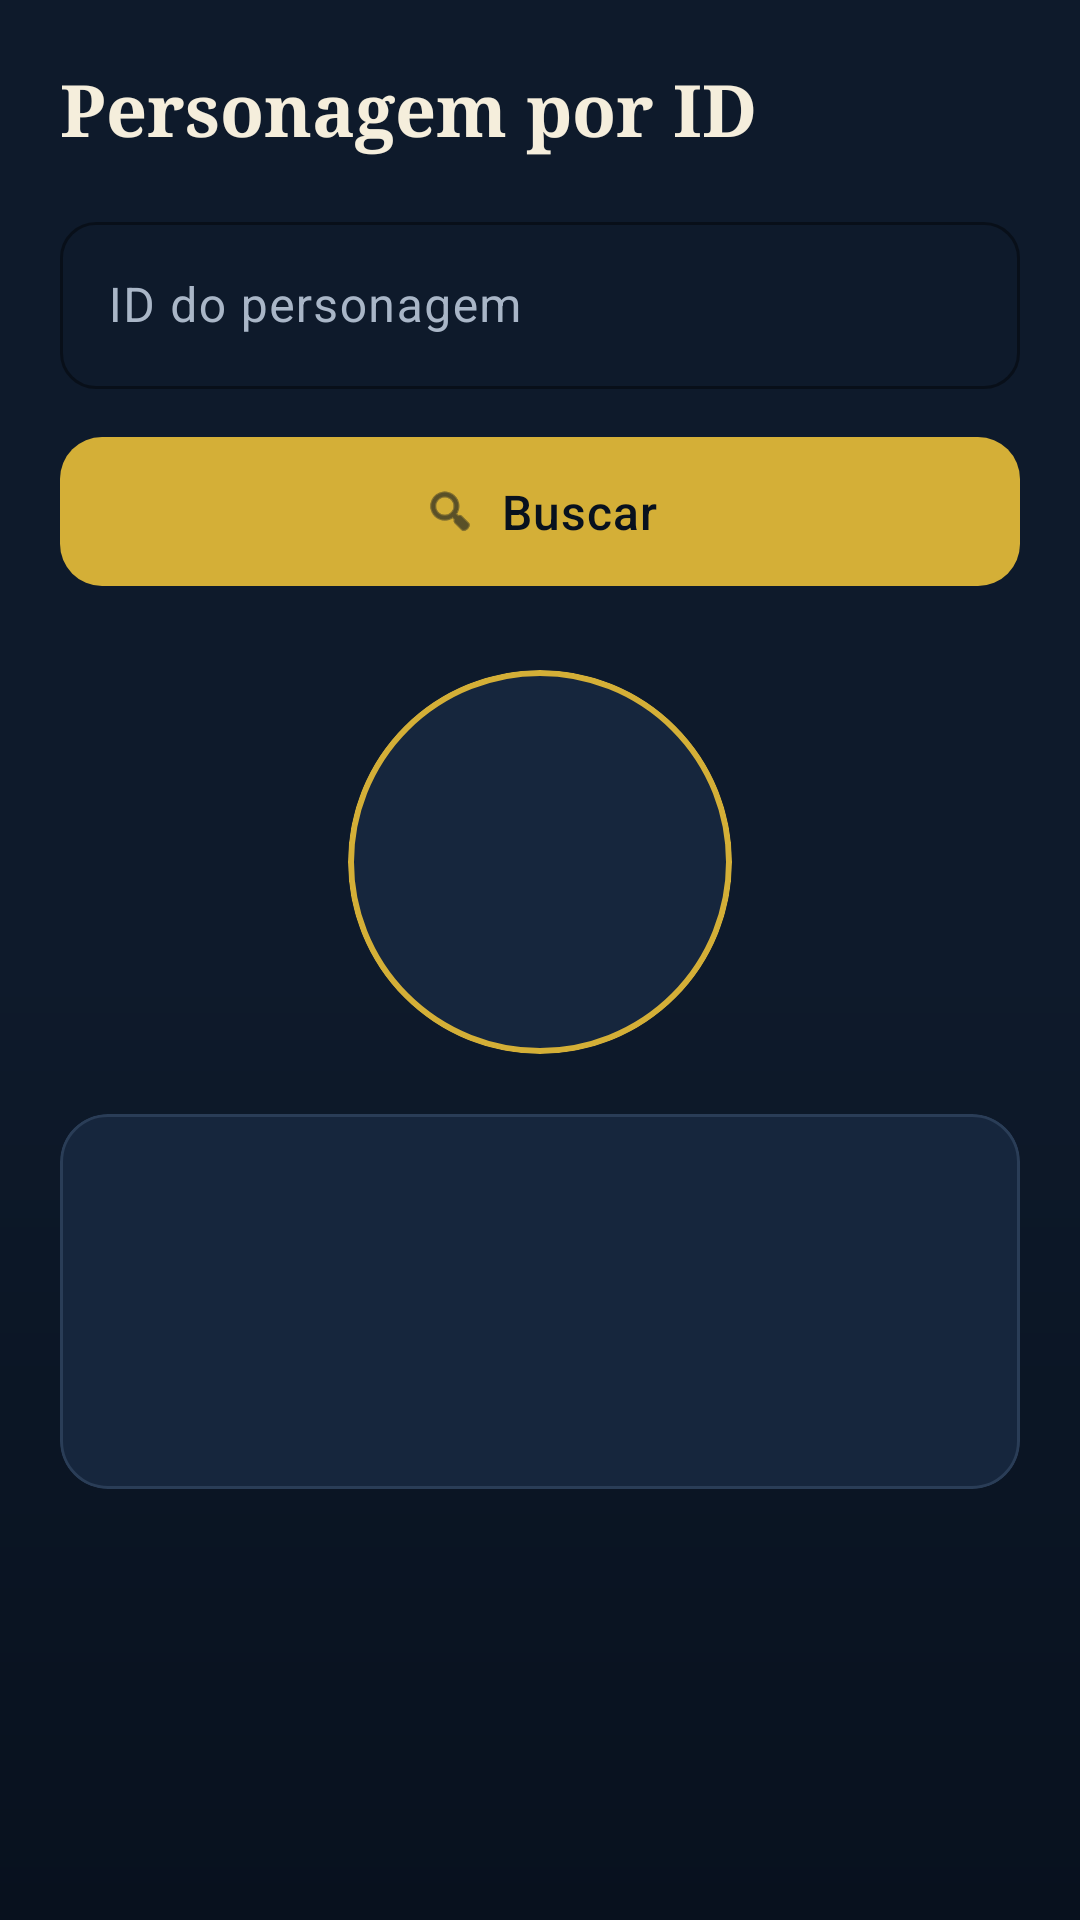

Layout XML and referenced resources for this Android screen:
<!-- AndroidManifest.xml: application theme Theme.Hpapi -->
<!-- res/layout/activity_character.xml -->
<?xml version="1.0" encoding="utf-8"?>
<ScrollView xmlns:android="http://schemas.android.com/apk/res/android"
    xmlns:app="http://schemas.android.com/apk/res-auto"
    android:layout_width="match_parent"
    android:layout_height="match_parent"
    android:background="@drawable/bg_gradient"
    android:fillViewport="true">

    <LinearLayout
        android:layout_width="match_parent"
        android:layout_height="wrap_content"
        android:orientation="vertical"
        android:padding="20dp">

        <TextView
            android:layout_width="wrap_content"
            android:layout_height="wrap_content"
            android:text="Personagem por ID"
            android:textColor="@color/parchment"
            android:textSize="24sp"
            android:textStyle="bold"
            android:fontFamily="serif"
            android:layout_marginBottom="16dp" />

        <com.google.android.material.textfield.TextInputLayout
            android:layout_width="match_parent"
            android:layout_height="wrap_content"
            android:hint="ID do personagem"
            android:layout_marginBottom="12dp">

            <com.google.android.material.textfield.TextInputEditText
                android:id="@+id/etCharacterId"
                android:layout_width="match_parent"
                android:layout_height="wrap_content"
                android:inputType="text"
                android:textColor="@color/text_primary" />
        </com.google.android.material.textfield.TextInputLayout>

        <com.google.android.material.button.MaterialButton
            android:id="@+id/btnSearch"
            android:layout_width="match_parent"
            android:layout_height="wrap_content"
            android:text="Buscar"
            app:icon="@android:drawable/ic_menu_search"
            app:iconGravity="textStart"
            app:iconTint="@color/midnight_dark"
            android:layout_marginBottom="24dp" />

        <com.google.android.material.card.MaterialCardView
            android:layout_width="128dp"
            android:layout_height="128dp"
            android:layout_gravity="center_horizontal"
            app:cardCornerRadius="64dp"
            app:cardElevation="0dp"
            app:strokeColor="@color/gold"
            app:strokeWidth="2dp"
            android:layout_marginBottom="20dp">

            <ImageView
                android:id="@+id/ivCharacterPhoto"
                android:layout_width="match_parent"
                android:layout_height="match_parent"
                android:scaleType="centerCrop"
                android:contentDescription="@null" />
        </com.google.android.material.card.MaterialCardView>

        <com.google.android.material.card.MaterialCardView
            style="@style/Widget.Hpapi.Card"
            android:layout_width="match_parent"
            android:layout_height="wrap_content">

            <LinearLayout
                android:layout_width="match_parent"
                android:layout_height="wrap_content"
                android:orientation="vertical"
                android:padding="20dp">

                <TextView
                    android:id="@+id/tvCharacterName"
                    android:layout_width="match_parent"
                    android:layout_height="wrap_content"
                    android:textColor="@color/parchment"
                    android:textSize="19sp"
                    android:textStyle="bold"
                    android:layout_marginBottom="10dp" />

                <TextView
                    android:id="@+id/tvCharacterSpecies"
                    android:layout_width="match_parent"
                    android:layout_height="wrap_content"
                    android:textColor="@color/text_secondary"
                    android:textSize="16sp"
                    android:layout_marginBottom="6dp" />

                <TextView
                    android:id="@+id/tvCharacterHouse"
                    android:layout_width="match_parent"
                    android:layout_height="wrap_content"
                    android:textColor="@color/text_secondary"
                    android:textSize="16sp" />

            </LinearLayout>
        </com.google.android.material.card.MaterialCardView>

    </LinearLayout>
</ScrollView>
<!-- resources referenced by this layout -->
<resources>
  <color name="gold">#D4AF37</color>
  <color name="midnight_dark">#08111E</color>
  <color name="parchment">#F5EEDC</color>
  <color name="text_primary">#F3ECDA</color>
  <color name="text_secondary">#A9B6C7</color>
  <!-- drawable bg_gradient (drawable) -->
  <?xml version="1.0" encoding="utf-8"?>
  <shape xmlns:android="http://schemas.android.com/apk/res/android"
      android:shape="rectangle">
      <gradient
          android:type="linear"
          android:angle="270"
          android:startColor="@color/midnight"
          android:centerColor="@color/midnight"
          android:endColor="@color/midnight_dark" />
  </shape>
  <style name="Widget.Hpapi.Card" parent="Widget.Material3.CardView.Filled">
          <item name="cardBackgroundColor">@color/surface</item>
          <item name="cardCornerRadius">16dp</item>
          <item name="cardElevation">0dp</item>
          <item name="strokeColor">@color/divider</item>
          <item name="strokeWidth">1dp</item>
      </style>
  <style name="Theme.Hpapi" parent="Theme.Material3.DayNight.NoActionBar">
          <item name="colorPrimary">@color/gold</item>
          <item name="colorOnPrimary">@color/midnight_dark</item>
          <item name="colorPrimaryContainer">@color/gold_dark</item>
          <item name="colorOnPrimaryContainer">@color/parchment</item>
          <item name="colorSecondary">@color/gold_light</item>
          <item name="colorOnSecondary">@color/midnight_dark</item>
  
          <item name="android:colorBackground">@color/midnight</item>
          <item name="colorSurface">@color/surface</item>
          <item name="colorOnSurface">@color/text_primary</item>
          <item name="colorOnSurfaceVariant">@color/text_secondary</item>
          <item name="colorOutline">@color/divider</item>
  
          <item name="android:statusBarColor">@color/midnight_dark</item>
          <item name="android:windowLightStatusBar">false</item>
  
          <item name="materialButtonStyle">@style/Widget.Hpapi.Button</item>
          <item name="textInputStyle">@style/Widget.Hpapi.TextInputLayout</item>
      </style>
  <color name="midnight">#0E1A2B</color>
  <color name="surface">#16263D</color>
  <color name="divider">#2A3D57</color>
  <color name="gold_dark">#A8861F</color>
  <color name="gold_light">#E8C76B</color>
  <style name="Widget.Hpapi.Button" parent="Widget.Material3.Button">
          <item name="android:paddingTop">14dp</item>
          <item name="android:paddingBottom">14dp</item>
          <item name="android:textSize">16sp</item>
          <item name="android:textColor">@color/midnight_dark</item>
          <item name="android:letterSpacing">0.02</item>
          <item name="cornerRadius">14dp</item>
          <item name="backgroundTint">@color/gold</item>
      </style>
  <style name="Widget.Hpapi.TextInputLayout" parent="Widget.Material3.TextInputLayout.OutlinedBox">
          <item name="boxStrokeColor">@color/gold</item>
          <item name="hintTextColor">@color/gold_light</item>
          <item name="boxCornerRadiusTopStart">12dp</item>
          <item name="boxCornerRadiusTopEnd">12dp</item>
          <item name="boxCornerRadiusBottomStart">12dp</item>
          <item name="boxCornerRadiusBottomEnd">12dp</item>
      </style>
</resources>
